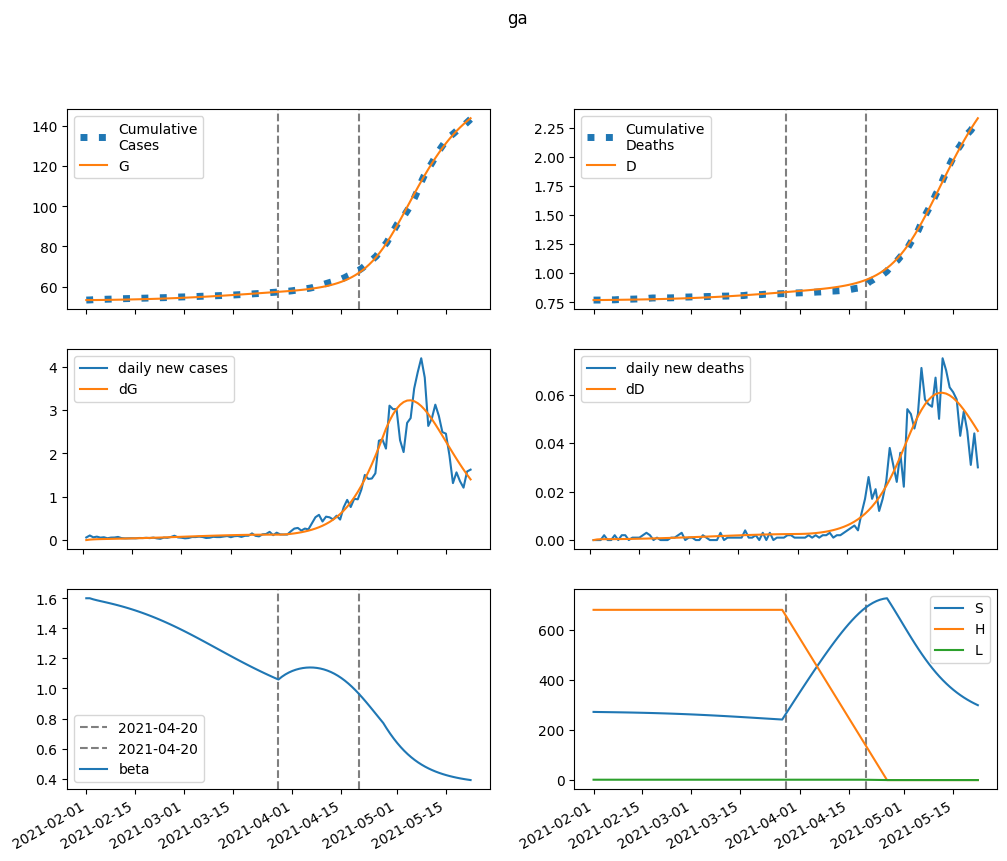

Values plotted in this chart, from the file beside it:
series, 2021-02-01, 2021-02-02, 2021-02-03, 2021-02-04, 2021-02-05, 2021-02-06, 2021-02-07, 2021-02-08, 2021-02-09, 2021-02-10, 2021-02-11, 2021-02-12, 2021-02-13, 2021-02-14, 2021-02-15, 2021-02-16, 2021-02-17, 2021-02-18, 2021-02-19, 2021-02-20, 2021-02-21, 2021-02-22, 2021-02-23
S, 271753, 271480, 271255, 271049, 270847, 270642, 270429, 270205, 269969, 269720, 269457, 269180, 268887, 268579, 268254, 267913, 267554, 267177, 266781, 266367, 265933, 265480, 265008
E, 0.0, 272.8, 428.8, 526.5, 595.4, 650.6, 699.9, 747.3, 794.6, 843.1, 893.2, 945.2, 999.4, 1056, 1114, 1175, 1238, 1302, 1369, 1438, 1509, 1581, 1655
I, 134.2, 106.2, 94.15, 90.37, 90.99, 94.03, 98.48, 103.8, 109.8, 116.3, 123.2, 130.5, 138.3, 146.4, 154.9, 163.8, 173.1, 182.7, 192.8, 203.2, 214, 225.2, 236.7
A, 781.2, 652.3, 603.4, 596.1, 611.1, 638.4, 673.1, 712.7, 755.9, 802.2, 851.3, 903.1, 957.5, 1015, 1074, 1137, 1202, 1270, 1341, 1414, 1491, 1569, 1651
IH, 0.0, 6.926, 9.282, 9.953, 10.13, 10.25, 10.48, 10.83, 11.3, 11.87, 12.52, 13.23, 14, 14.82, 15.69, 16.6, 17.57, 18.57, 19.62, 20.72, 21.86, 23.04, 24.27
IN, 21.06, 41.77, 57.74, 71.55, 84.54, 97.41, 110.5, 124.2, 138.4, 153.3, 169, 185.5, 202.9, 221.2, 240.5, 260.8, 282.2, 304.6, 328.2, 353, 379, 406.3, 434.9
D, 768.0, 768.0, 768.3, 768.6, 769, 769.3, 769.7, 770.1, 770.5, 770.9, 771.4, 771.8, 772.3, 772.8, 773.4, 774, 774.6, 775.2, 775.9, 776.7, 777.4, 778.2, 779.1
R, 0.0, 129.3, 240.5, 344.8, 448.5, 555, 666.2, 783.4, 907.6, 1039, 1179, 1328, 1485, 1652, 1830, 2017, 2216, 2427, 2649, 2884, 3132, 3393, 3668
G, 53409, 53409, 53419, 53435, 53454, 53476, 53500, 53526, 53554, 53583, 53615, 53648, 53683, 53719, 53759, 53800, 53843, 53889, 53937, 53988, 54041, 54097, 54155
H, 678756, 678756, 678756, 678756, 678756, 678756, 678756, 678756, 678756, 678756, 678756, 678756, 678756, 678756, 678756, 678756, 678756, 678756, 678756, 678756, 678756, 678756, 678756
L, 1396, 1396, 1396, 1396, 1396, 1396, 1396, 1396, 1396, 1396, 1396, 1396, 1396, 1396, 1396, 1396, 1396, 1396, 1396, 1396, 1396, 1396, 1396
beta, 1.6, 1.6, 1.592, 1.586, 1.581, 1.576, 1.57, 1.565, 1.559, 1.553, 1.547, 1.54, 1.534, 1.526, 1.519, 1.511, 1.503, 1.494, 1.486, 1.477, 1.467, 1.457, 1.447
